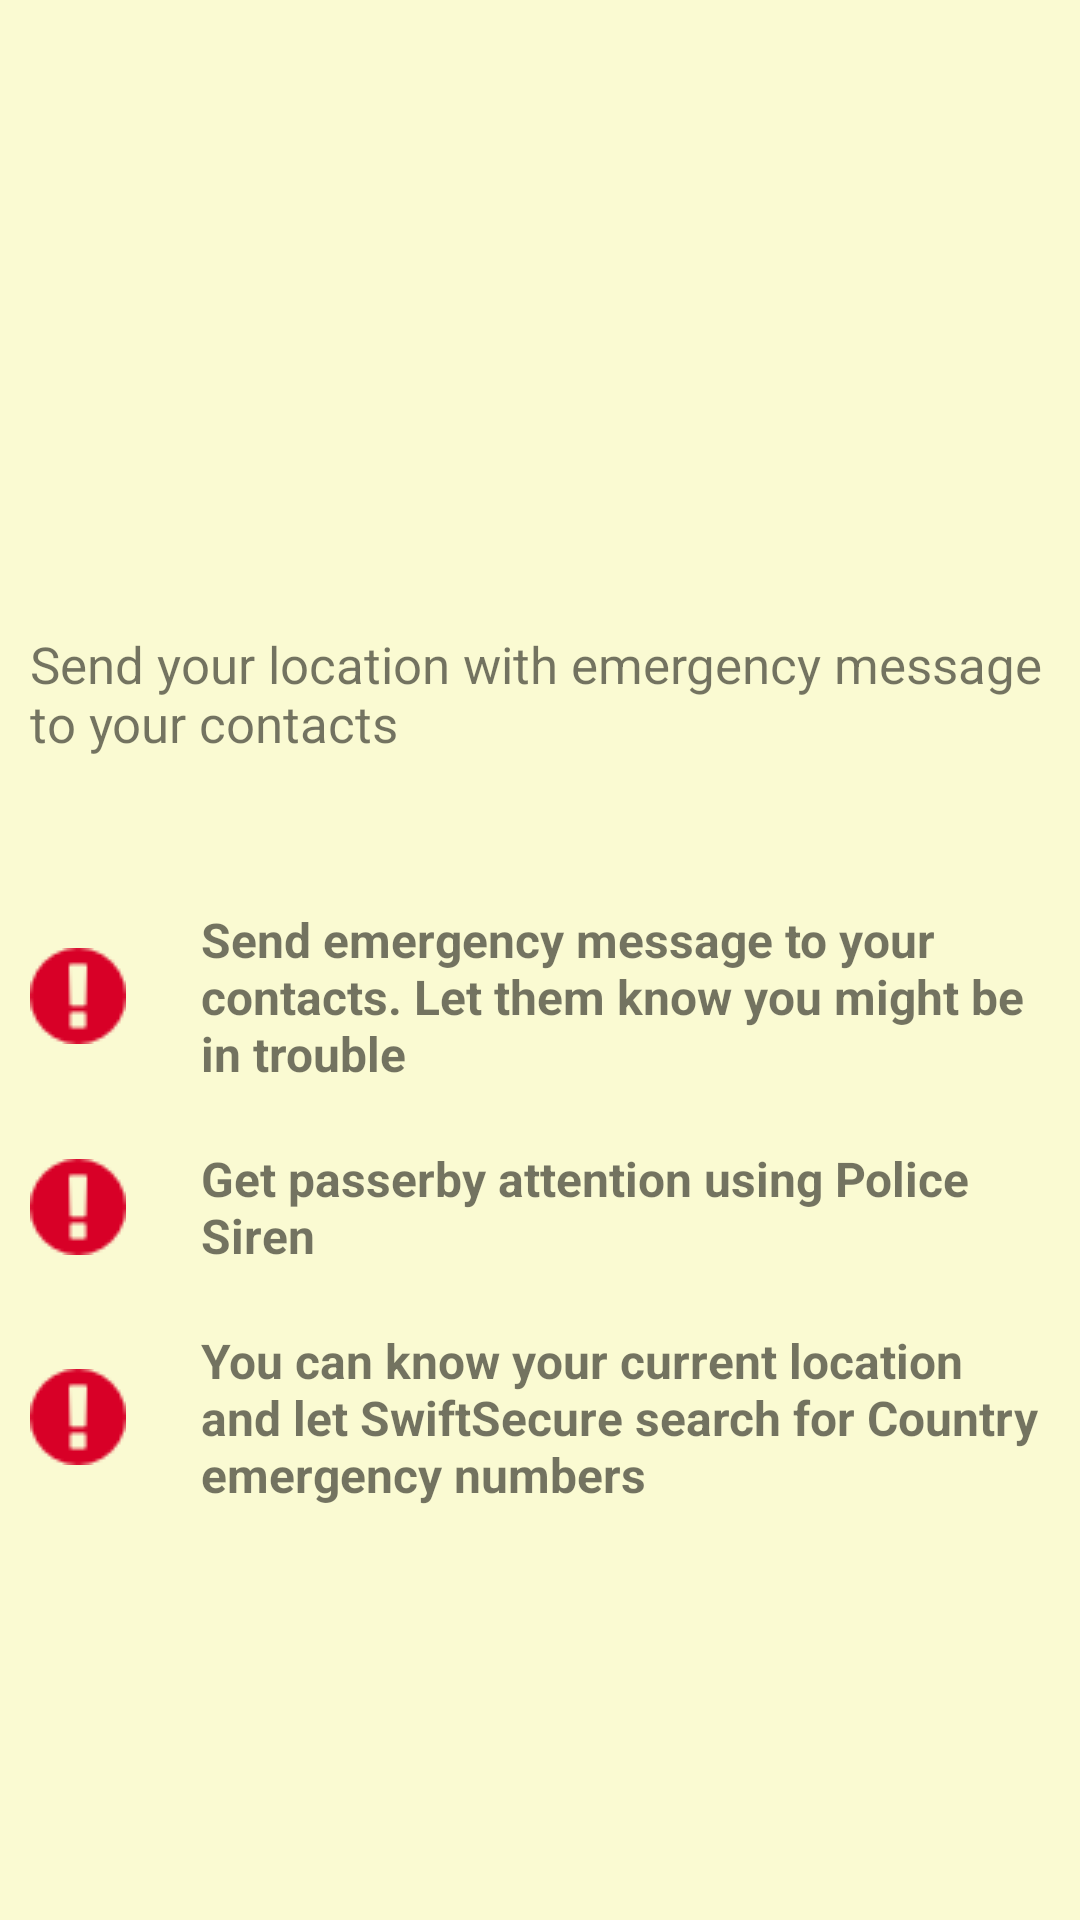

Android layout source for this screen:
<!-- AndroidManifest.xml: application theme AppTheme -->
<!-- res/layout/intro_slider3.xml -->
<?xml version="1.0" encoding="utf-8"?>
<RelativeLayout
    xmlns:android="http://schemas.android.com/apk/res/android"
    android:layout_width="match_parent"
    android:layout_height="match_parent"
    android:orientation="vertical"
    android:background="@color/background">
    <ImageView
        android:id="@+id/logo"
        android:layout_marginTop="50dp"
        android:layout_alignParentTop="true"
        android:layout_centerHorizontal="true"
        android:layout_width="120dp"
        android:layout_height="120dp"
        android:src="@drawable/map"/>

    <TextView
        android:id="@+id/ss"
        android:layout_width="wrap_content"
        android:layout_height="wrap_content"
        android:layout_below="@id/logo"
        android:layout_marginTop="40dp"
        android:layout_marginLeft="10dp"
        android:layout_marginRight="10dp"
        android:text="Send your location with emergency message to your contacts"
        android:textSize="17sp" />
    <TextView
        android:id="@+id/one"
        android:layout_width="wrap_content"
        android:layout_height="wrap_content"
        android:layout_marginLeft="10dp"
        android:layout_marginRight="10dp"
        android:layout_marginTop="50dp"
        android:layout_below="@+id/ss"
        android:drawableLeft="@drawable/dot"
        android:drawablePadding="25dp"
        android:textStyle="bold"
        android:textSize="16sp"
        android:text="Send emergency message to your contacts. Let them know you might be in trouble"/>
    <TextView
        android:id="@+id/two"
        android:layout_width="wrap_content"
        android:layout_height="wrap_content"
        android:layout_marginLeft="10dp"
        android:layout_marginRight="10dp"
        android:drawableLeft="@drawable/dot"
        android:drawablePadding="25dp"
        android:layout_marginTop="20dp"
        android:textStyle="bold"
        android:layout_below="@+id/one"
        android:textSize="16sp"
        android:text="Get passerby attention using Police Siren"/>
    <TextView
        android:id="@+id/three"
        android:layout_width="wrap_content"
        android:layout_height="wrap_content"
        android:drawableLeft="@drawable/dot"
        android:drawablePadding="25dp"
        android:layout_marginLeft="10dp"
        android:textStyle="bold"
        android:layout_marginRight="10dp"
        android:layout_marginTop="20dp"
        android:layout_below="@+id/two"
        android:textSize="16sp"
        android:text="You can know your current location and let SwiftSecure search for Country emergency numbers"/>
</RelativeLayout>
<!-- resources referenced by this layout -->
<resources>
  <color name="background">#FAFAD2</color>
  <!-- drawable dot: png bitmap (drawable, 779 bytes) -->
  <style name="AppTheme" parent="Theme.AppCompat.Light.NoActionBar">
          
          <item name="colorPrimary">@color/colorPrimary</item>
          <item name="colorPrimaryDark">@color/colorPrimaryDark</item>
          <item name="colorAccent">@color/colorAccent</item>
          <item name="android:textColorSecondary">@android:color/white</item>
      </style>
  <color name="colorPrimary">#D10000</color>
  <color name="colorPrimaryDark">#AF0000</color>
  <color name="colorAccent">#FF4081</color>
</resources>
